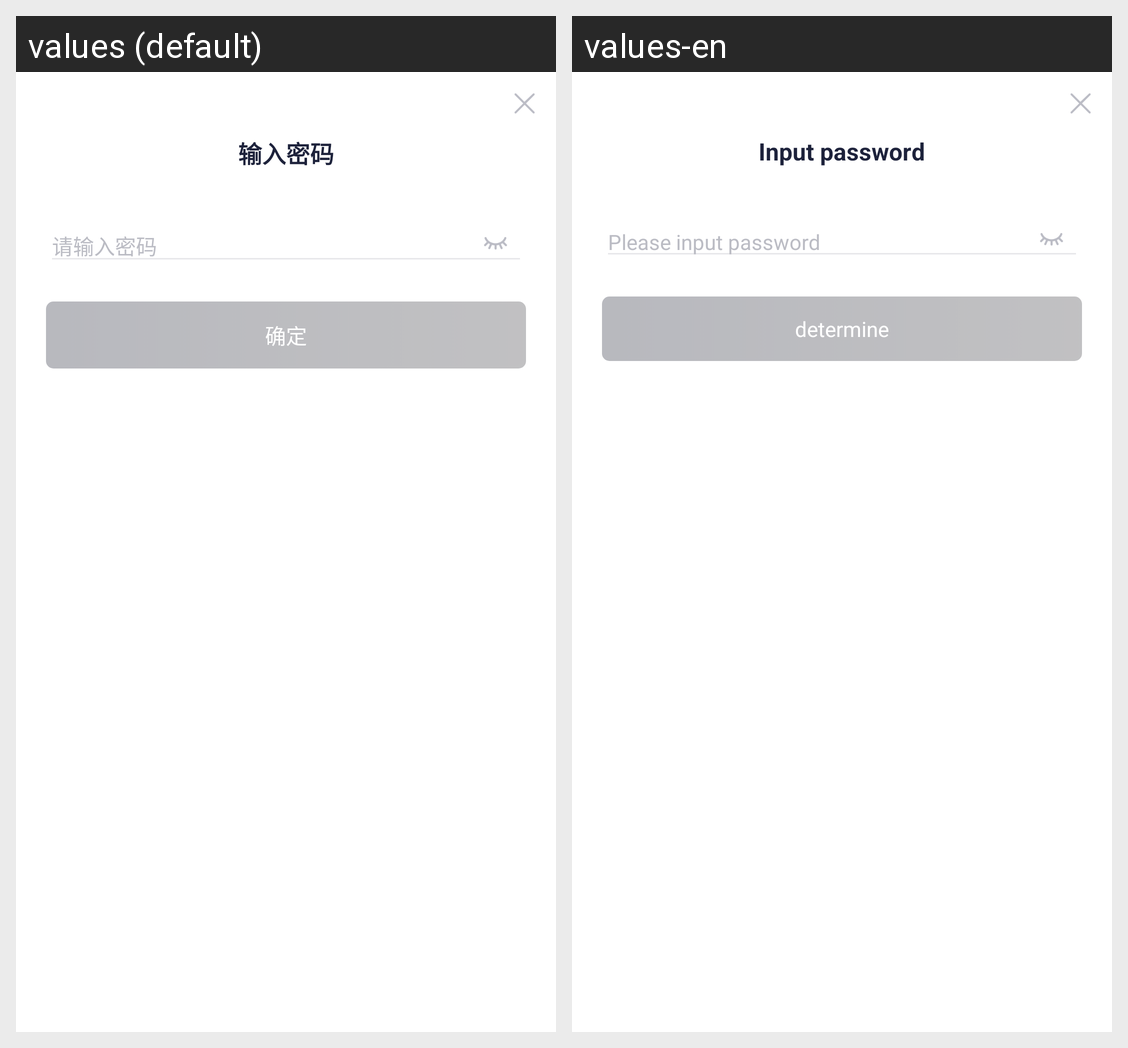

The Android screen above is rendered under two locales of the same app. Produce the string resources it draws, with the default and per-locale values.
Android screen res/layout/input_pwd_dialog.xml rendered under 2 locales, left to right: values (default), values-en. Device: Nexus 5 (rendered at 1080×1920; each locale shown at half size, 540×960, under a caption strip naming it); theme LaunchTheme.
Strings drawn on this screen, with the default value and each locale's value (text and hints the layout hard-codes, and strings that could not be matched under every locale, appear in the picture but are not listed):

input_pwd_dialog_title
  values: 输入密码
  values-en: Input password

please_enter_pwd
  values: 请输入密码
  values-en: Please input password

ok_0
  values: 确定
  values-en: determine
